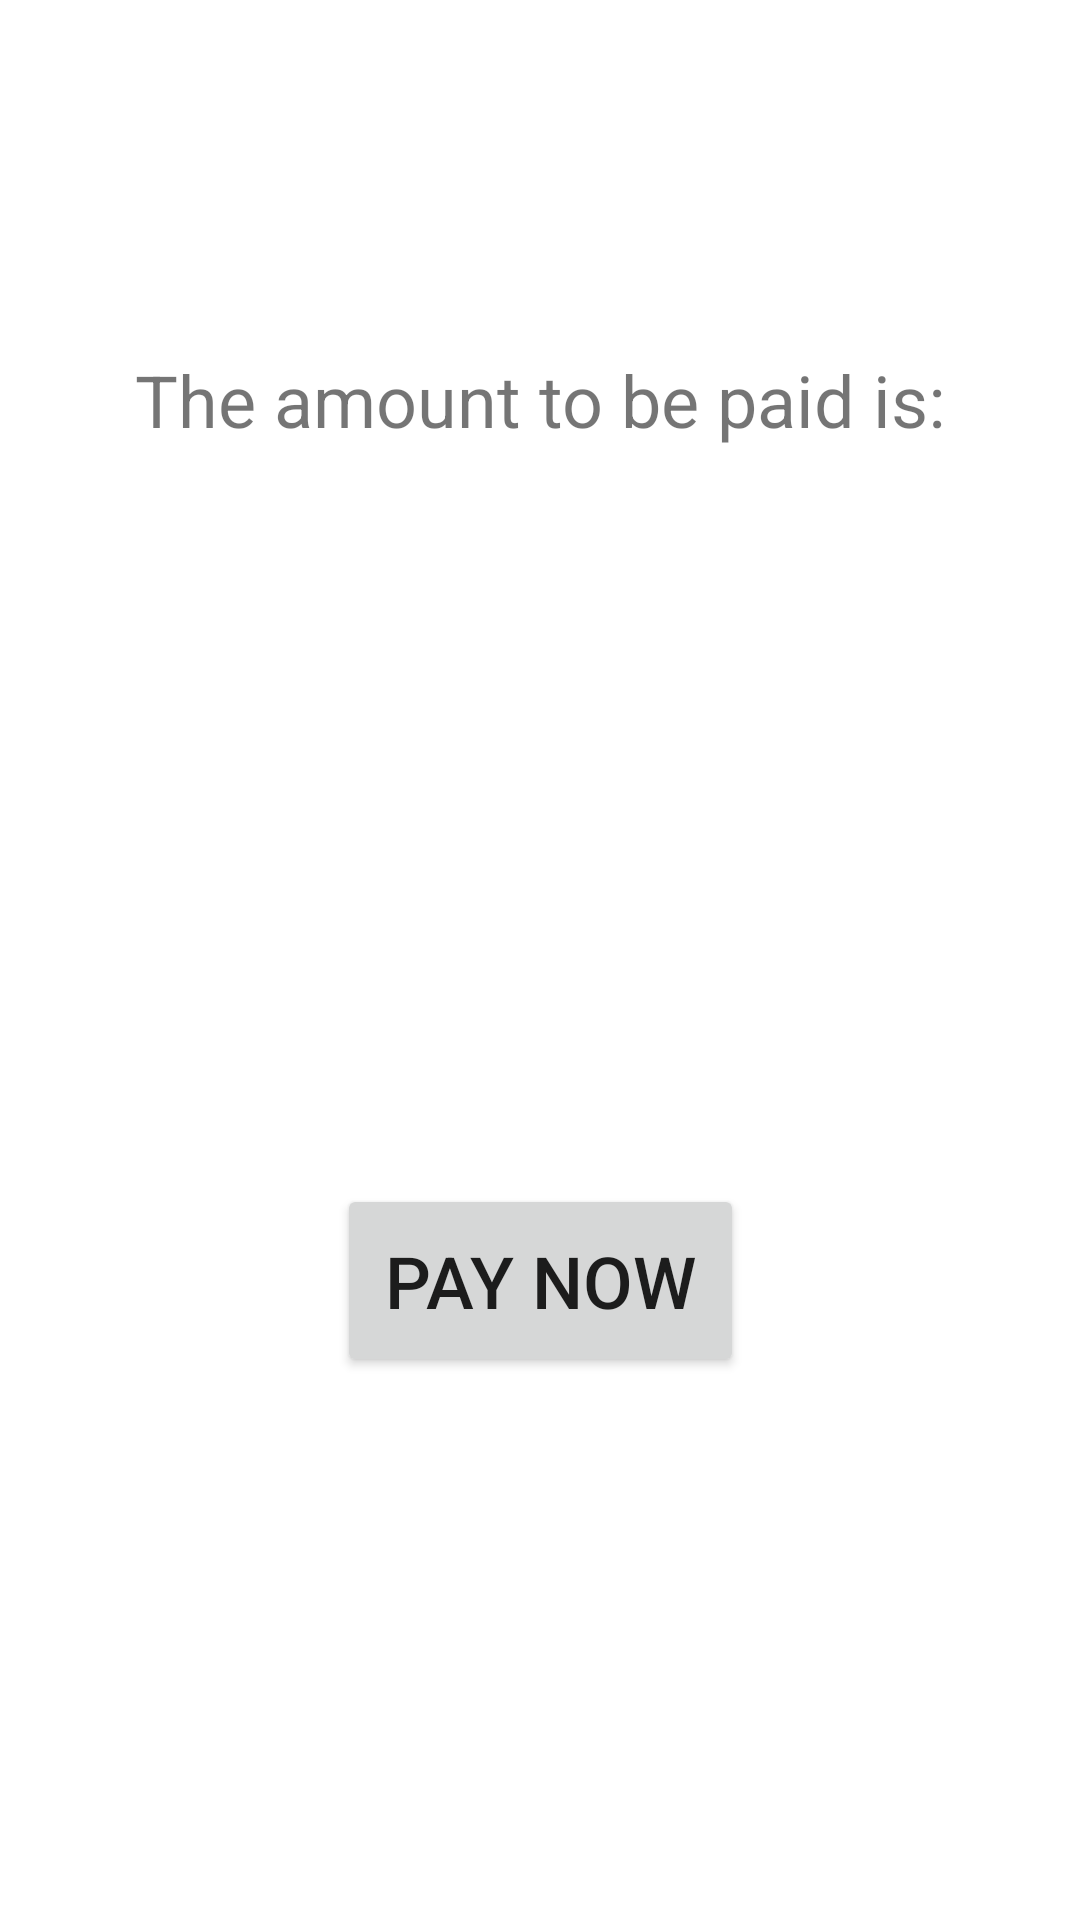

Android layout source for this screen:
<!-- AndroidManifest.xml: application theme Theme.MyMart -->
<!-- res/layout/activity_payment.xml -->
<?xml version="1.0" encoding="utf-8"?>
<androidx.constraintlayout.widget.ConstraintLayout xmlns:android="http://schemas.android.com/apk/res/android"
    xmlns:app="http://schemas.android.com/apk/res-auto"
    xmlns:tools="http://schemas.android.com/tools"
    android:layout_width="match_parent"
    android:layout_height="match_parent"
    tools:context=".PaymentActivity">

    <TextView
        android:layout_width="match_parent"
        android:layout_height="wrap_content"
        android:layout_margin="24dp"
        android:textSize="24sp"
        android:gravity="center"
        android:text="The amount to be paid is:"
        app:layout_constraintBottom_toTopOf="@id/amount"
        app:layout_constraintEnd_toEndOf="parent"
        app:layout_constraintVertical_bias="0.7"
        app:layout_constraintStart_toStartOf="parent"
        app:layout_constraintTop_toTopOf="parent" />

    <TextView
        android:id="@+id/amount"
        android:layout_width="wrap_content"
        android:layout_height="wrap_content"
        android:textSize="80sp"
        app:layout_constraintBottom_toBottomOf="parent"
        app:layout_constraintEnd_toEndOf="parent"
        app:layout_constraintVertical_bias="0.4"
        app:layout_constraintStart_toStartOf="parent"
        app:layout_constraintTop_toTopOf="parent"
        tools:text="₹300" />

    <Button
        android:id="@+id/pay"
        android:layout_width="wrap_content"
        android:layout_height="wrap_content"
        android:text="Pay now"
        android:textSize="24sp"
        android:padding="16dp"
        app:layout_constraintBottom_toBottomOf="parent"
        app:layout_constraintLeft_toLeftOf="parent"
        app:layout_constraintRight_toRightOf="parent"
        app:layout_constraintTop_toTopOf="@id/amount" />

</androidx.constraintlayout.widget.ConstraintLayout>
<!-- resources referenced by this layout -->
<resources>
  <style name="Theme.MyMart" parent="Theme.MaterialComponents.DayNight.DarkActionBar">
          
          <item name="colorPrimary">@color/purple_500</item>
          <item name="colorPrimaryVariant">@color/purple_700</item>
          <item name="colorOnPrimary">@color/white</item>
          
          <item name="colorSecondary">@color/teal_200</item>
          <item name="colorSecondaryVariant">@color/teal_700</item>
          <item name="colorOnSecondary">@color/black</item>
          
          <item name="android:statusBarColor" tools:targetApi="l">?attr/colorPrimaryVariant</item>
          
      </style>
  <!-- not gathered from this repository: default colours our renderer supplied (Android Studio template values) -->
  <color name="purple_500">#FF6200EE</color>
  <color name="purple_700">#FF3700B3</color>
  <color name="teal_200">#FF03DAC5</color>
  <color name="teal_700">#FF018786</color>
  <color name="black">#FF000000</color>
  <color name="white">#FFFFFFFF</color>
</resources>
